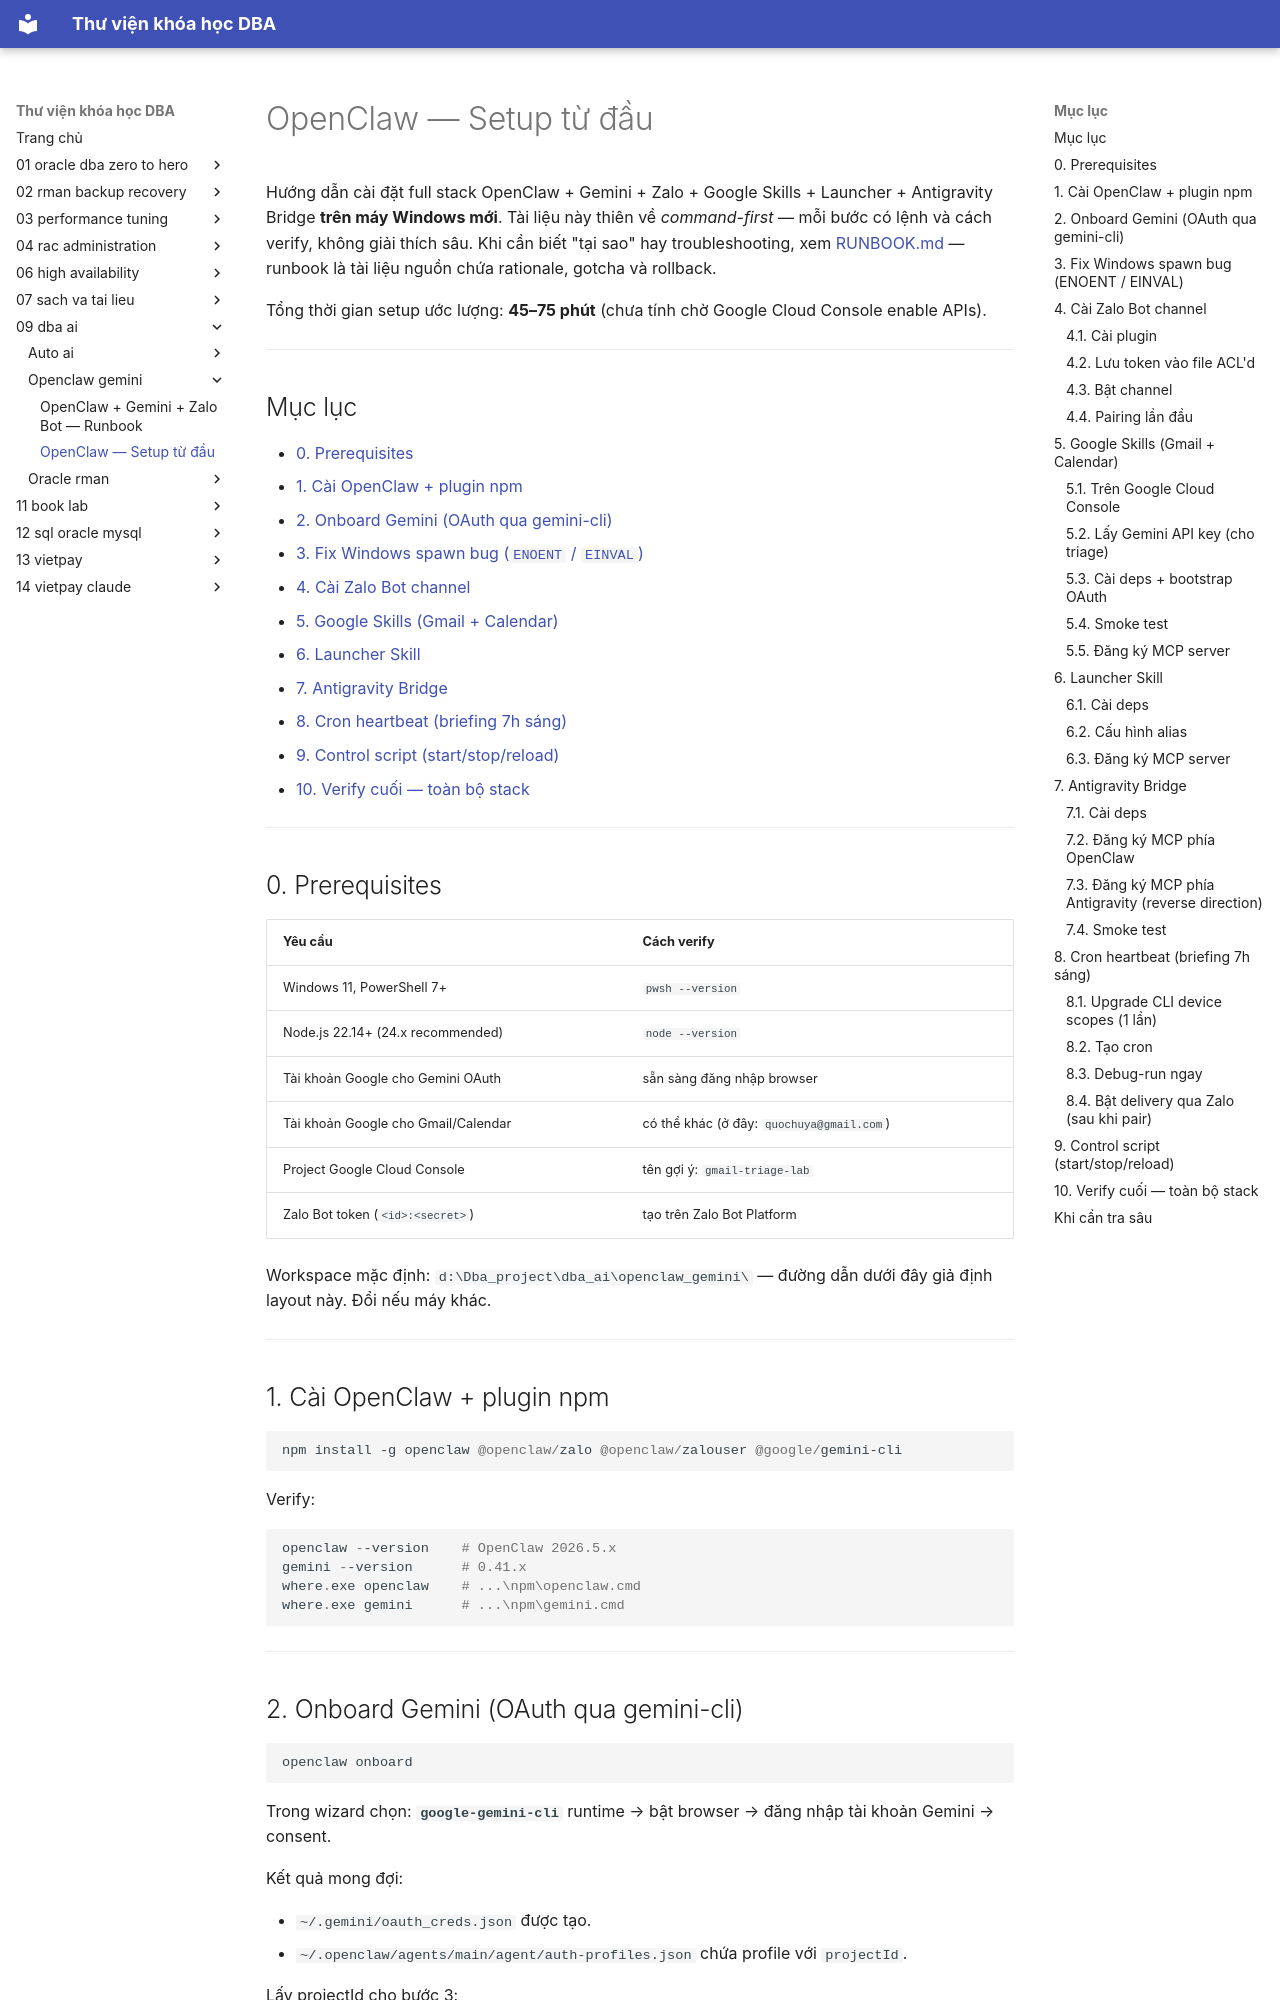

repository: quochuyag/MkDocs_local · page: 09-dba-ai/openclaw-gemini/setup/index.html · generator: mkdocs

---
title: OpenClaw — Setup từ đầu
course: 09-dba-ai
source: dba_ai/openclaw_gemini/SETUP.md
---

# OpenClaw — Setup từ đầu

Hướng dẫn cài đặt full stack OpenClaw + Gemini + Zalo + Google Skills + Launcher + Antigravity Bridge **trên máy Windows mới**. Tài liệu này thiên về *command-first* — mỗi bước có lệnh và cách verify, không giải thích sâu. Khi cần biết "tại sao" hay troubleshooting, xem [RUNBOOK.md](runbook.md) — runbook là tài liệu nguồn chứa rationale, gotcha và rollback.

Tổng thời gian setup ước lượng: **45–75 phút** (chưa tính chờ Google Cloud Console enable APIs).

---

## Mục lục

- [0. Prerequisites](#0-prerequisites)
- [1. Cài OpenClaw + plugin npm](#1-cài-openclaw--plugin-npm)
- [2. Onboard Gemini (OAuth qua gemini-cli)](#2-onboard-gemini-oauth-qua-gemini-cli)
- [3. Fix Windows spawn bug (`ENOENT` / `EINVAL`)](#3-fix-windows-spawn-bug-enoent--einval)
- [4. Cài Zalo Bot channel](#4-cài-zalo-bot-channel)
- [5. Google Skills (Gmail + Calendar)](#5-google-skills-gmail--calendar)
- [6. Launcher Skill](#6-launcher-skill)
- [7. Antigravity Bridge](#7-antigravity-bridge)
- [8. Cron heartbeat (briefing 7h sáng)](#8-cron-heartbeat-briefing-7h-sáng)
- [9. Control script (start/stop/reload)](#9-control-script-startstopreload)
- [10. Verify cuối — toàn bộ stack](#10-verify-cuối--toàn-bộ-stack)

---

## 0. Prerequisites

| Yêu cầu | Cách verify |
| --- | --- |
| Windows 11, PowerShell 7+ | `pwsh --version` |
| Node.js 22.14+ (24.x recommended) | `node --version` |
| Tài khoản Google cho Gemini OAuth | sẵn sàng đăng nhập browser |
| Tài khoản Google cho Gmail/Calendar | có thể khác (ở đây: `quochuya@gmail.com`) |
| Project Google Cloud Console | tên gợi ý: `gmail-triage-lab` |
| Zalo Bot token (`<id>:<secret>`) | tạo trên Zalo Bot Platform |

Workspace mặc định: `d:\Dba_project\dba_ai\openclaw_gemini\` — đường dẫn dưới đây giả định layout này. Đổi nếu máy khác.

---

## 1. Cài OpenClaw + plugin npm

```powershell
npm install -g openclaw @openclaw/zalo @openclaw/zalouser @google/gemini-cli
```

Verify:

```powershell
openclaw --version    # OpenClaw 2026.5.x
gemini --version      # 0.41.x
where.exe openclaw    # ...\npm\openclaw.cmd
where.exe gemini      # ...\npm\gemini.cmd
```

---
